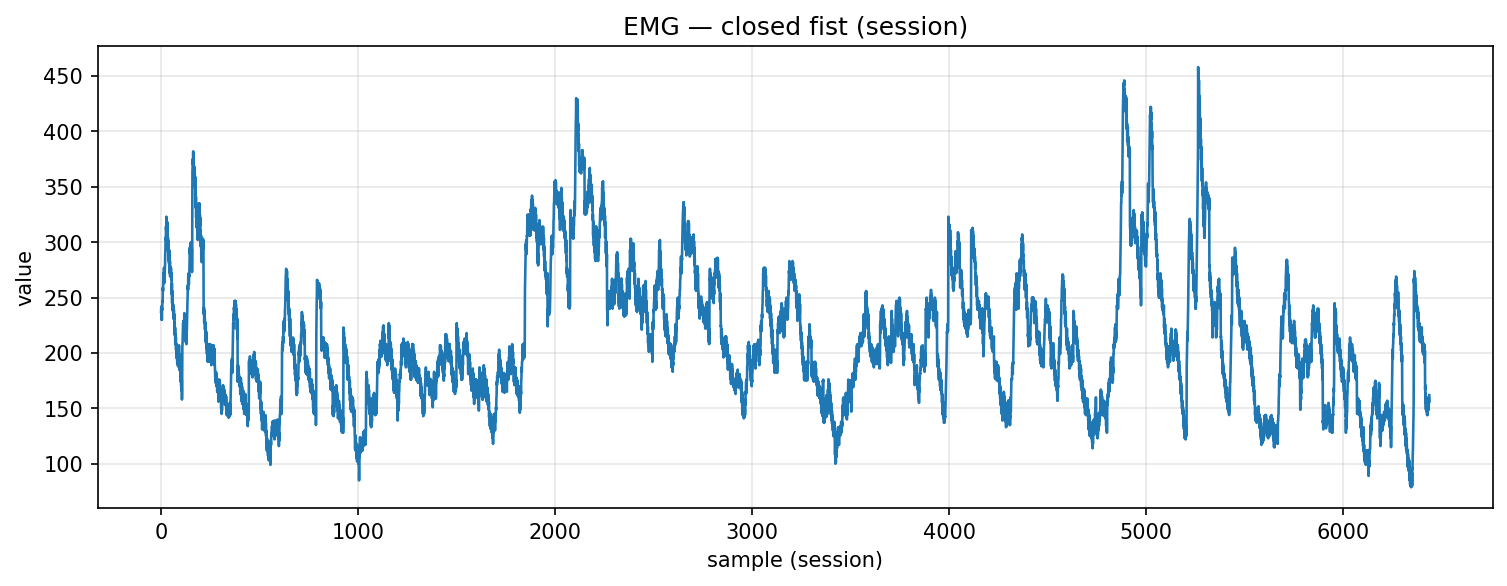

The file beside this chart, header and first rows:
timestamp, device, address, char_uuid, label, col_index, value, payload_ascii, payload_hex
2025-10-30T18:06:59.351, MyoWareSensor1, 88:13:BF:14:F7:1E, f3a56edf-8f1e-4533-93bf-5601b2e91308, closed_fist, 1, 237.0, 237, 3233372e3030
2025-10-30T18:06:59.351, MyoWareSensor1, 88:13:BF:14:F7:1E, f3a56edf-8f1e-4533-93bf-5601b2e91308, closed_fist, 1, 242.0, 242, 3234322e3030
2025-10-30T18:06:59.351, MyoWareSensor1, 88:13:BF:14:F7:1E, f3a56edf-8f1e-4533-93bf-5601b2e91308, closed_fist, 1, 230.0, 230, 3233302e3030
2025-10-30T18:06:59.351, MyoWareSensor1, 88:13:BF:14:F7:1E, f3a56edf-8f1e-4533-93bf-5601b2e91308, closed_fist, 1, 240.0, 240, 3234302e3030
2025-10-30T18:06:59.353, MyoWareSensor1, 88:13:BF:14:F7:1E, f3a56edf-8f1e-4533-93bf-5601b2e91308, closed_fist, 1, 230.0, 230, 3233302e3030
2025-10-30T18:06:59.353, MyoWareSensor1, 88:13:BF:14:F7:1E, f3a56edf-8f1e-4533-93bf-5601b2e91308, closed_fist, 1, 240.0, 240, 3234302e3030
2025-10-30T18:06:59.353, MyoWareSensor1, 88:13:BF:14:F7:1E, f3a56edf-8f1e-4533-93bf-5601b2e91308, closed_fist, 1, 239.0, 239, 3233392e3030
2025-10-30T18:06:59.353, MyoWareSensor1, 88:13:BF:14:F7:1E, f3a56edf-8f1e-4533-93bf-5601b2e91308, closed_fist, 1, 247.0, 247, 3234372e3030
2025-10-30T18:06:59.354, MyoWareSensor1, 88:13:BF:14:F7:1E, f3a56edf-8f1e-4533-93bf-5601b2e91308, closed_fist, 1, 246.0, 246, 3234362e3030
2025-10-30T18:06:59.354, MyoWareSensor1, 88:13:BF:14:F7:1E, f3a56edf-8f1e-4533-93bf-5601b2e91308, closed_fist, 1, 259.0, 259, 3235392e3030
2025-10-30T18:06:59.355, MyoWareSensor1, 88:13:BF:14:F7:1E, f3a56edf-8f1e-4533-93bf-5601b2e91308, closed_fist, 1, 256.0, 256, 3235362e3030
2025-10-30T18:06:59.355, MyoWareSensor1, 88:13:BF:14:F7:1E, f3a56edf-8f1e-4533-93bf-5601b2e91308, closed_fist, 1, 266.0, 266, 3236362e3030
2025-10-30T18:06:59.356, MyoWareSensor1, 88:13:BF:14:F7:1E, f3a56edf-8f1e-4533-93bf-5601b2e91308, closed_fist, 1, 267.0, 267, 3236372e3030
2025-10-30T18:06:59.356, MyoWareSensor1, 88:13:BF:14:F7:1E, f3a56edf-8f1e-4533-93bf-5601b2e91308, closed_fist, 1, 272.0, 272, 3237322e3030
2025-10-30T18:06:59.357, MyoWareSensor1, 88:13:BF:14:F7:1E, f3a56edf-8f1e-4533-93bf-5601b2e91308, closed_fist, 1, 271.0, 271, 3237312e3030
2025-10-30T18:06:59.357, MyoWareSensor1, 88:13:BF:14:F7:1E, f3a56edf-8f1e-4533-93bf-5601b2e91308, closed_fist, 1, 277.0, 277, 3237372e3030
2025-10-30T18:06:59.365, MyoWareSensor1, 88:13:BF:14:F7:1E, f3a56edf-8f1e-4533-93bf-5601b2e91308, closed_fist, 1, 263.0, 263, 3236332e3030
2025-10-30T18:06:59.365, MyoWareSensor1, 88:13:BF:14:F7:1E, f3a56edf-8f1e-4533-93bf-5601b2e91308, closed_fist, 1, 273.0, 273, 3237332e3030
2025-10-30T18:06:59.365, MyoWareSensor1, 88:13:BF:14:F7:1E, f3a56edf-8f1e-4533-93bf-5601b2e91308, closed_fist, 1, 264.0, 264, 3236342e3030
2025-10-30T18:06:59.366, MyoWareSensor1, 88:13:BF:14:F7:1E, f3a56edf-8f1e-4533-93bf-5601b2e91308, closed_fist, 1, 275.0, 275, 3237352e3030
2025-10-30T18:06:59.366, MyoWareSensor1, 88:13:BF:14:F7:1E, f3a56edf-8f1e-4533-93bf-5601b2e91308, closed_fist, 1, 278.0, 278, 3237382e3030
2025-10-30T18:06:59.368, MyoWareSensor1, 88:13:BF:14:F7:1E, f3a56edf-8f1e-4533-93bf-5601b2e91308, closed_fist, 1, 290.0, 290, 3239302e3030
2025-10-30T18:06:59.368, MyoWareSensor1, 88:13:BF:14:F7:1E, f3a56edf-8f1e-4533-93bf-5601b2e91308, closed_fist, 1, 293.0, 293, 3239332e3030
2025-10-30T18:06:59.368, MyoWareSensor1, 88:13:BF:14:F7:1E, f3a56edf-8f1e-4533-93bf-5601b2e91308, closed_fist, 1, 304.0, 304, 3330342e3030
2025-10-30T18:06:59.368, MyoWareSensor1, 88:13:BF:14:F7:1E, f3a56edf-8f1e-4533-93bf-5601b2e91308, closed_fist, 1, 302.0, 302, 3330322e3030
2025-10-30T18:06:59.369, MyoWareSensor1, 88:13:BF:14:F7:1E, f3a56edf-8f1e-4533-93bf-5601b2e91308, closed_fist, 1, 314.0, 314, 3331342e3030
2025-10-30T18:06:59.369, MyoWareSensor1, 88:13:BF:14:F7:1E, f3a56edf-8f1e-4533-93bf-5601b2e91308, closed_fist, 1, 311.0, 311, 3331312e3030
2025-10-30T18:06:59.369, MyoWareSensor1, 88:13:BF:14:F7:1E, f3a56edf-8f1e-4533-93bf-5601b2e91308, closed_fist, 1, 323.0, 323, 3332332e3030
2025-10-30T18:06:59.369, MyoWareSensor1, 88:13:BF:14:F7:1E, f3a56edf-8f1e-4533-93bf-5601b2e91308, closed_fist, 1, 310.0, 310, 3331302e3030
2025-10-30T18:06:59.369, MyoWareSensor1, 88:13:BF:14:F7:1E, f3a56edf-8f1e-4533-93bf-5601b2e91308, closed_fist, 1, 319.0, 319, 3331392e3030
2025-10-30T18:06:59.370, MyoWareSensor1, 88:13:BF:14:F7:1E, f3a56edf-8f1e-4533-93bf-5601b2e91308, closed_fist, 1, 304.0, 304, 3330342e3030
2025-10-30T18:06:59.370, MyoWareSensor1, 88:13:BF:14:F7:1E, f3a56edf-8f1e-4533-93bf-5601b2e91308, closed_fist, 1, 318.0, 318, 3331382e3030
2025-10-30T18:06:59.372, MyoWareSensor1, 88:13:BF:14:F7:1E, f3a56edf-8f1e-4533-93bf-5601b2e91308, closed_fist, 1, 300.0, 300, 3330302e3030
2025-10-30T18:06:59.372, MyoWareSensor1, 88:13:BF:14:F7:1E, f3a56edf-8f1e-4533-93bf-5601b2e91308, closed_fist, 1, 310.0, 310, 3331302e3030
2025-10-30T18:06:59.372, MyoWareSensor1, 88:13:BF:14:F7:1E, f3a56edf-8f1e-4533-93bf-5601b2e91308, closed_fist, 1, 299.0, 299, 3239392e3030
2025-10-30T18:06:59.373, MyoWareSensor1, 88:13:BF:14:F7:1E, f3a56edf-8f1e-4533-93bf-5601b2e91308, closed_fist, 1, 304.0, 304, 3330342e3030
2025-10-30T18:06:59.373, MyoWareSensor1, 88:13:BF:14:F7:1E, f3a56edf-8f1e-4533-93bf-5601b2e91308, closed_fist, 1, 291.0, 291, 3239312e3030
2025-10-30T18:06:59.373, MyoWareSensor1, 88:13:BF:14:F7:1E, f3a56edf-8f1e-4533-93bf-5601b2e91308, closed_fist, 1, 301.0, 301, 3330312e3030
2025-10-30T18:06:59.373, MyoWareSensor1, 88:13:BF:14:F7:1E, f3a56edf-8f1e-4533-93bf-5601b2e91308, closed_fist, 1, 284.0, 284, 3238342e3030
2025-10-30T18:06:59.374, MyoWareSensor1, 88:13:BF:14:F7:1E, f3a56edf-8f1e-4533-93bf-5601b2e91308, closed_fist, 1, 293.0, 293, 3239332e3030
2025-10-30T18:06:59.386, MyoWareSensor1, 88:13:BF:14:F7:1E, f3a56edf-8f1e-4533-93bf-5601b2e91308, closed_fist, 1, 281.0, 281, 3238312e3030
2025-10-30T18:06:59.391, MyoWareSensor1, 88:13:BF:14:F7:1E, f3a56edf-8f1e-4533-93bf-5601b2e91308, closed_fist, 1, 293.0, 293, 3239332e3030
2025-10-30T18:06:59.391, MyoWareSensor1, 88:13:BF:14:F7:1E, f3a56edf-8f1e-4533-93bf-5601b2e91308, closed_fist, 1, 277.0, 277, 3237372e3030
2025-10-30T18:06:59.395, MyoWareSensor1, 88:13:BF:14:F7:1E, f3a56edf-8f1e-4533-93bf-5601b2e91308, closed_fist, 1, 289.0, 289, 3238392e3030
2025-10-30T18:06:59.395, MyoWareSensor1, 88:13:BF:14:F7:1E, f3a56edf-8f1e-4533-93bf-5601b2e91308, closed_fist, 1, 272.0, 272, 3237322e3030
2025-10-30T18:06:59.395, MyoWareSensor1, 88:13:BF:14:F7:1E, f3a56edf-8f1e-4533-93bf-5601b2e91308, closed_fist, 1, 283.0, 283, 3238332e3030
2025-10-30T18:06:59.397, MyoWareSensor1, 88:13:BF:14:F7:1E, f3a56edf-8f1e-4533-93bf-5601b2e91308, closed_fist, 1, 269.0, 269, 3236392e3030
2025-10-30T18:06:59.398, MyoWareSensor1, 88:13:BF:14:F7:1E, f3a56edf-8f1e-4533-93bf-5601b2e91308, closed_fist, 1, 277.0, 277, 3237372e3030
2025-10-30T18:06:59.399, MyoWareSensor1, 88:13:BF:14:F7:1E, f3a56edf-8f1e-4533-93bf-5601b2e91308, closed_fist, 1, 270.0, 270, 3237302e3030
2025-10-30T18:06:59.399, MyoWareSensor1, 88:13:BF:14:F7:1E, f3a56edf-8f1e-4533-93bf-5601b2e91308, closed_fist, 1, 274.0, 274, 3237342e3030
2025-10-30T18:06:59.401, MyoWareSensor1, 88:13:BF:14:F7:1E, f3a56edf-8f1e-4533-93bf-5601b2e91308, closed_fist, 1, 277.0, 277, 3237372e3030
2025-10-30T18:06:59.401, MyoWareSensor1, 88:13:BF:14:F7:1E, f3a56edf-8f1e-4533-93bf-5601b2e91308, closed_fist, 1, 275.0, 275, 3237352e3030
2025-10-30T18:06:59.401, MyoWareSensor1, 88:13:BF:14:F7:1E, f3a56edf-8f1e-4533-93bf-5601b2e91308, closed_fist, 1, 266.0, 266, 3236362e3030
2025-10-30T18:06:59.402, MyoWareSensor1, 88:13:BF:14:F7:1E, f3a56edf-8f1e-4533-93bf-5601b2e91308, closed_fist, 1, 272.0, 272, 3237322e3030
2025-10-30T18:06:59.403, MyoWareSensor1, 88:13:BF:14:F7:1E, f3a56edf-8f1e-4533-93bf-5601b2e91308, closed_fist, 1, 253.0, 253, 3235332e3030
2025-10-30T18:06:59.403, MyoWareSensor1, 88:13:BF:14:F7:1E, f3a56edf-8f1e-4533-93bf-5601b2e91308, closed_fist, 1, 263.0, 263, 3236332e3030
2025-10-30T18:06:59.404, MyoWareSensor1, 88:13:BF:14:F7:1E, f3a56edf-8f1e-4533-93bf-5601b2e91308, closed_fist, 1, 245.0, 245, 3234352e3030
2025-10-30T18:06:59.404, MyoWareSensor1, 88:13:BF:14:F7:1E, f3a56edf-8f1e-4533-93bf-5601b2e91308, closed_fist, 1, 256.0, 256, 3235362e3030
2025-10-30T18:06:59.404, MyoWareSensor1, 88:13:BF:14:F7:1E, f3a56edf-8f1e-4533-93bf-5601b2e91308, closed_fist, 1, 240.0, 240, 3234302e3030
2025-10-30T18:06:59.404, MyoWareSensor1, 88:13:BF:14:F7:1E, f3a56edf-8f1e-4533-93bf-5601b2e91308, closed_fist, 1, 247.0, 247, 3234372e3030
... 6,378 more rows
